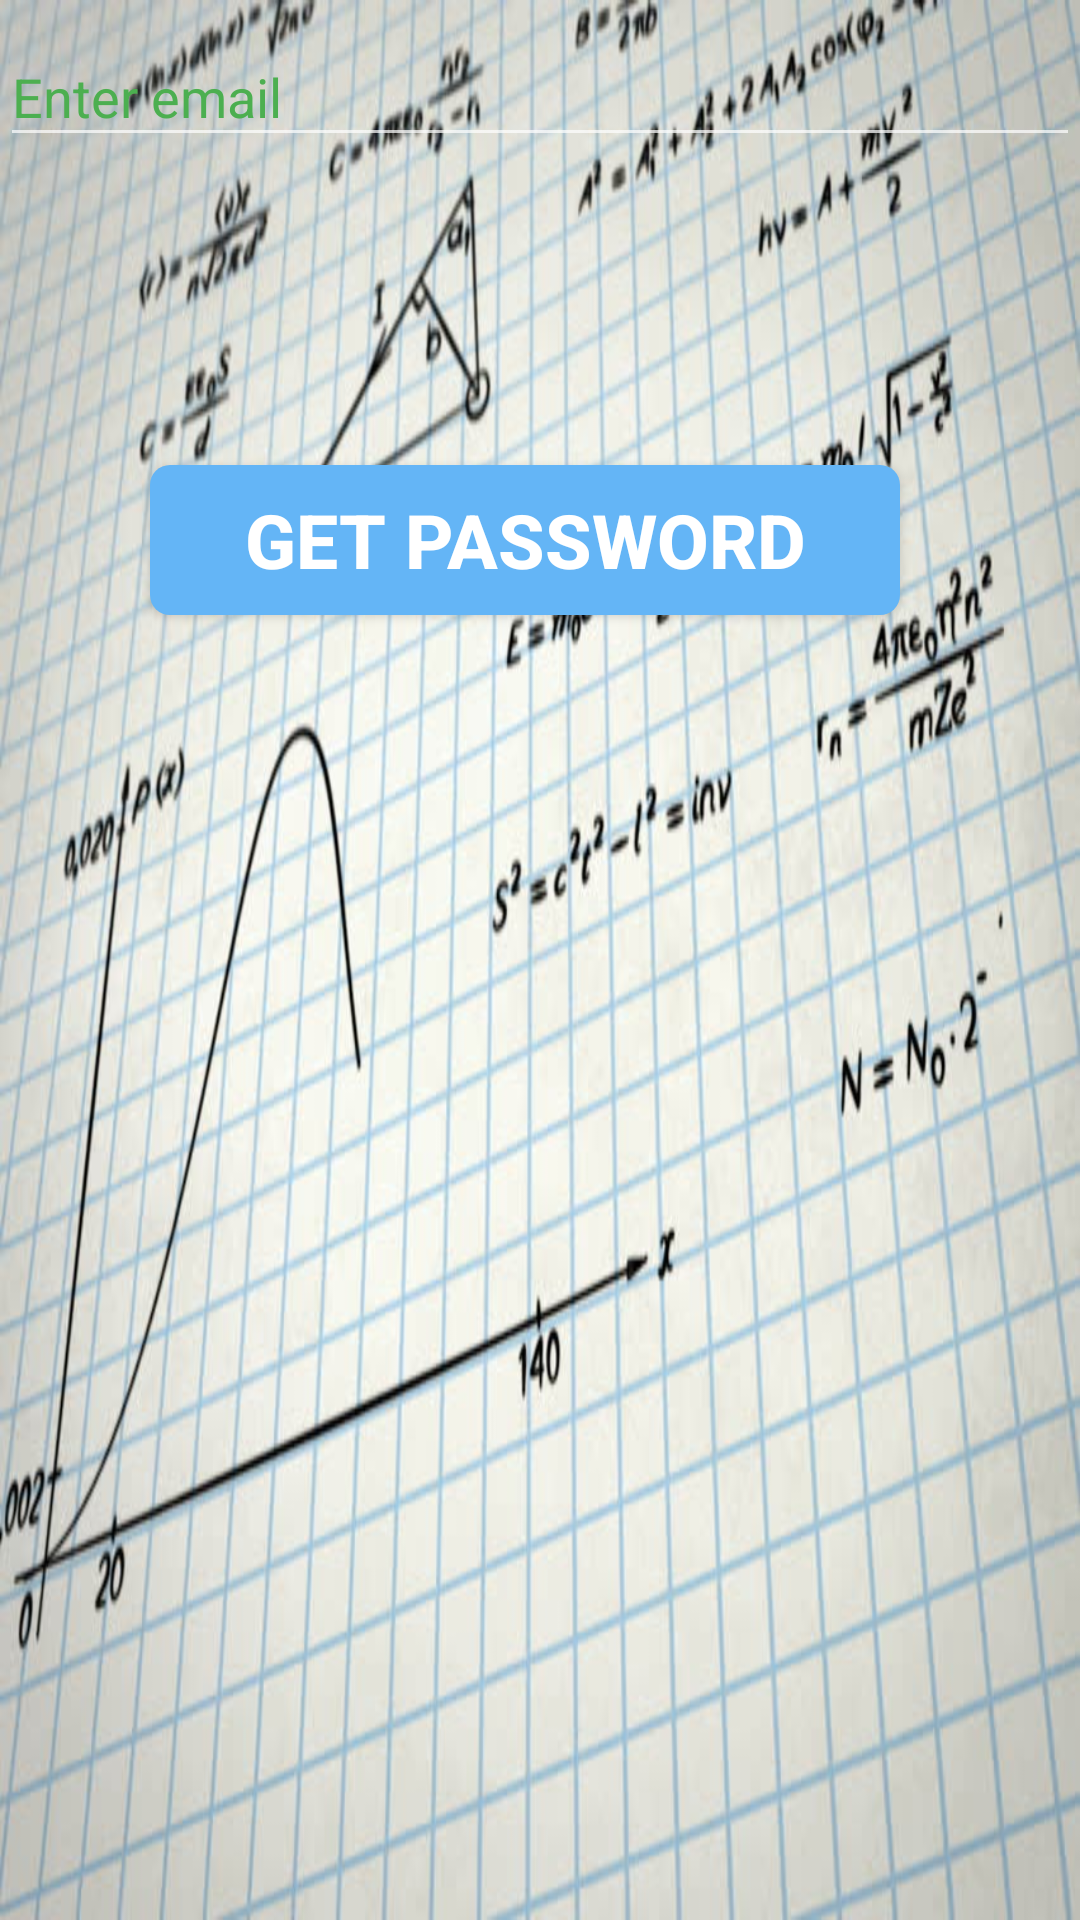

The Android layout XML behind this screen, and the referenced resources:
<!-- AndroidManifest.xml: application theme AppTheme -->
<!-- res/layout/activity_forgot_password.xml -->
<?xml version="1.0" encoding="utf-8"?>
<RelativeLayout xmlns:android="http://schemas.android.com/apk/res/android"
    xmlns:app="http://schemas.android.com/apk/res-auto"
    xmlns:tools="http://schemas.android.com/tools"
    android:layout_width="match_parent"
    android:layout_height="match_parent"
    tools:context="com.example.souma.vedamagic.Forgot_password"
    android:background="@drawable/math1"
    >
    <android.support.design.widget.TextInputLayout
        android:layout_height="wrap_content"
        android:layout_width="match_parent"
        android:id="@+id/first"
        android:textColorHint="@color/colorPrimary"
        >
        <android.support.design.widget.TextInputEditText
            android:layout_width="fill_parent"
            android:layout_height="wrap_content"
            android:hint="Enter email"
            android:id="@+id/forgot_pass"
            android:textColor="#000000"
            />
    </android.support.design.widget.TextInputLayout>
    <android.support.v7.widget.AppCompatButton
        android:layout_width="250dp"
        android:layout_height="50dp"
        android:layout_below="@+id/first1"
        android:layout_marginStart="50dp"
        android:layout_marginTop="155dp"
        android:text="GET PASSWORD"
        android:textAlignment="center"
        android:textSize="25sp"
        android:id="@+id/log"
        android:background="@drawable/button_style"
        android:textColor="#ffffff"
        android:textStyle="bold"
        android:onClick="forgotpasss"
        />

</RelativeLayout>
<!-- resources referenced by this layout -->
<resources>
  <color name="colorPrimary">#4CAF50</color>
  <!-- drawable button_style (drawable) -->
  <?xml version="1.0" encoding="utf-8"?>
  <shape xmlns:android="http://schemas.android.com/apk/res/android"
      android:shape="rectangle" android:padding="10dp"
  android:dither="true"
      >
      <solid android:color="#64B5F6"/> 
      <corners
          android:bottomRightRadius="6.5dp"
          android:bottomLeftRadius="6.5dp"
          android:topLeftRadius="6.5dp"
          android:topRightRadius="6.5dp"/>
  </shape>
  <!-- drawable math1: jpg bitmap (drawable, 73324 bytes) -->
  <style name="AppTheme" parent="Theme.AppCompat.NoActionBar">
          
          <item name="colorPrimary">@color/colorPrimary</item>
          <item name="colorPrimaryDark">@color/colorPrimaryDark</item>
          <item name="colorAccent">@color/colorAccent</item>
      </style>
  <color name="colorPrimaryDark">#4CAF50</color>
  <color name="colorAccent">#FF4081</color>
</resources>
